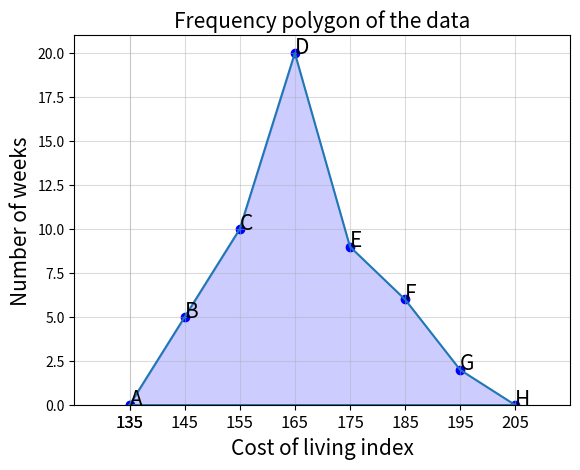

The matplotlib source for this figure:
import matplotlib.pyplot as plt
import numpy as np

x = [135,145,155,165,175,185,195,205,135]
y = [0,5,10,20,9,6,2,0,0]

plt.xlim(125,215)
plt.ylim(0,21)
plt.grid(alpha = 0.45)

n = ["A", "B", "C", "D", "E", "F", "G", "H"]

plt.scatter(x, y, c="blue")

plt.plot(x,y)

plt.title('Frequency polygon of the data', fontsize=15)
plt.xlabel('Cost of living index', fontsize=15)
plt.ylabel('Number of weeks', fontsize=15)

plt.xticks(x, fontsize=12)

for i, label in enumerate(n):
    plt.annotate(label, (x[i], y[i]), fontsize=15)

plt.fill_between(x, y, 0,color='blue',alpha=0.2)


plt.show()
